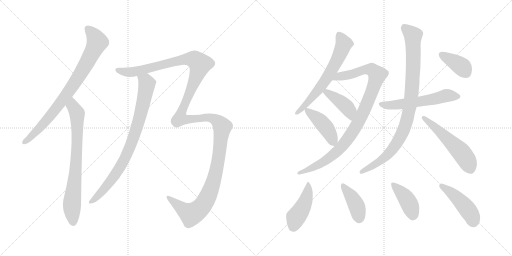
t = 0.00 s
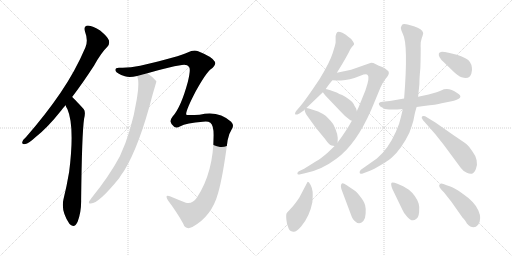
t = 2.51 s
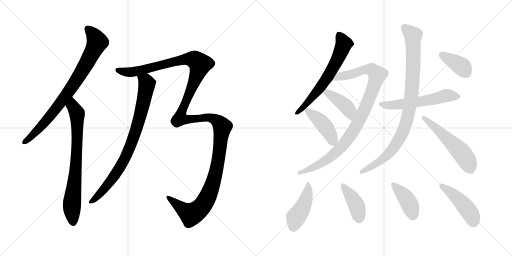
t = 5.01 s
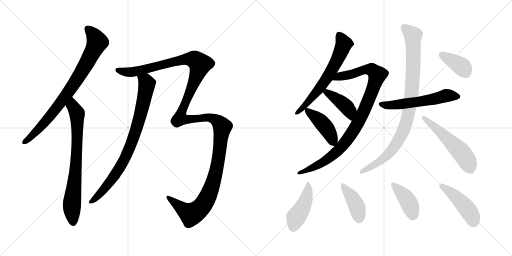
t = 7.52 s
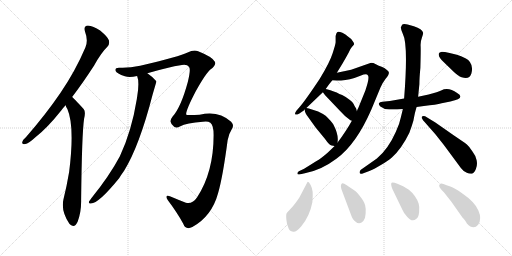
t = 10.03 s
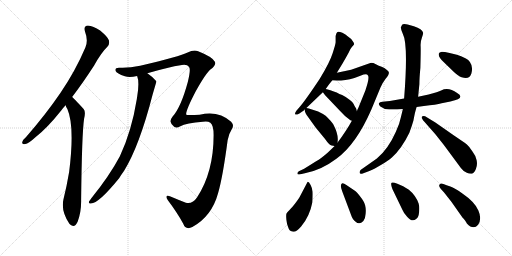
t = 12.54 s

The animated SVG that drew these frames (rendered in a browser with its animation timeline set to each time). Animation: 16 CSS @keyframes rules; one cycle of 12.54 s.

<svg version="1.1" viewBox="0 0 2048 1024" xmlns="http://www.w3.org/2000/svg">
  <g stroke="lightgray" stroke-dasharray="1,1" stroke-width="1" transform="scale(4, 4)">
    <line x1="0" y1="0" x2="256" y2="256"></line>
    <line x1="256" y1="0" x2="0" y2="256"></line>
    <line x1="128" y1="0" x2="128" y2="256"></line>
    <line x1="0" y1="128" x2="256" y2="128"></line>
    <line x1="256" y1="0" x2="512" y2="256"></line>
    <line x1="512" y1="0" x2="256" y2="256"></line>
    <line x1="384" y1="0" x2="384" y2="256"></line>
    <line x1="256" y1="128" x2="512" y2="128"></line>
  </g>
<g transform="scale(1, -1) translate(0, -850)">
   <style type="text/css">
    @keyframes keyframes0 {
      from {
       stroke: black;
       stroke-dashoffset: 814;
       stroke-width: 128;
       }
       73% {
       animation-timing-function: step-end;
       stroke: black;
       stroke-dashoffset: 0;
       stroke-width: 128;
       }
       to {
       stroke: black;
       stroke-width: 1024;
       }
       }
       #make-me-a-hanzi-animation-0 {
         animation: keyframes0 0.912435s both;
         animation-delay: 0.000000s;
         animation-timing-function: linear;
       }
    @keyframes keyframes1 {
      from {
       stroke: black;
       stroke-dashoffset: 754;
       stroke-width: 128;
       }
       71% {
       animation-timing-function: step-end;
       stroke: black;
       stroke-dashoffset: 0;
       stroke-width: 128;
       }
       to {
       stroke: black;
       stroke-width: 1024;
       }
       }
       #make-me-a-hanzi-animation-1 {
         animation: keyframes1 0.863607s both;
         animation-delay: 0.912435s;
         animation-timing-function: linear;
       }
    @keyframes keyframes2 {
      from {
       stroke: black;
       stroke-dashoffset: 1507;
       stroke-width: 128;
       }
       83% {
       animation-timing-function: step-end;
       stroke: black;
       stroke-dashoffset: 0;
       stroke-width: 128;
       }
       to {
       stroke: black;
       stroke-width: 1024;
       }
       }
       #make-me-a-hanzi-animation-2 {
         animation: keyframes2 1.476400s both;
         animation-delay: 1.776042s;
         animation-timing-function: linear;
       }
    @keyframes keyframes3 {
      from {
       stroke: black;
       stroke-dashoffset: 830;
       stroke-width: 128;
       }
       73% {
       animation-timing-function: step-end;
       stroke: black;
       stroke-dashoffset: 0;
       stroke-width: 128;
       }
       to {
       stroke: black;
       stroke-width: 1024;
       }
       }
       #make-me-a-hanzi-animation-3 {
         animation: keyframes3 0.925456s both;
         animation-delay: 3.252442s;
         animation-timing-function: linear;
       }
    @keyframes keyframes4 {
      from {
       stroke: black;
       stroke-dashoffset: 639;
       stroke-width: 128;
       }
       68% {
       animation-timing-function: step-end;
       stroke: black;
       stroke-dashoffset: 0;
       stroke-width: 128;
       }
       to {
       stroke: black;
       stroke-width: 1024;
       }
       }
       #make-me-a-hanzi-animation-4 {
         animation: keyframes4 0.770020s both;
         animation-delay: 4.177898s;
         animation-timing-function: linear;
       }
    @keyframes keyframes5 {
      from {
       stroke: black;
       stroke-dashoffset: 971;
       stroke-width: 128;
       }
       76% {
       animation-timing-function: step-end;
       stroke: black;
       stroke-dashoffset: 0;
       stroke-width: 128;
       }
       to {
       stroke: black;
       stroke-width: 1024;
       }
       }
       #make-me-a-hanzi-animation-5 {
         animation: keyframes5 1.040202s both;
         animation-delay: 4.947918s;
         animation-timing-function: linear;
       }
    @keyframes keyframes6 {
      from {
       stroke: black;
       stroke-dashoffset: 415;
       stroke-width: 128;
       }
       57% {
       animation-timing-function: step-end;
       stroke: black;
       stroke-dashoffset: 0;
       stroke-width: 128;
       }
       to {
       stroke: black;
       stroke-width: 1024;
       }
       }
       #make-me-a-hanzi-animation-6 {
         animation: keyframes6 0.587728s both;
         animation-delay: 5.988120s;
         animation-timing-function: linear;
       }
    @keyframes keyframes7 {
      from {
       stroke: black;
       stroke-dashoffset: 429;
       stroke-width: 128;
       }
       58% {
       animation-timing-function: step-end;
       stroke: black;
       stroke-dashoffset: 0;
       stroke-width: 128;
       }
       to {
       stroke: black;
       stroke-width: 1024;
       }
       }
       #make-me-a-hanzi-animation-7 {
         animation: keyframes7 0.599121s both;
         animation-delay: 6.575848s;
         animation-timing-function: linear;
       }
    @keyframes keyframes8 {
      from {
       stroke: black;
       stroke-dashoffset: 564;
       stroke-width: 128;
       }
       65% {
       animation-timing-function: step-end;
       stroke: black;
       stroke-dashoffset: 0;
       stroke-width: 128;
       }
       to {
       stroke: black;
       stroke-width: 1024;
       }
       }
       #make-me-a-hanzi-animation-8 {
         animation: keyframes8 0.708984s both;
         animation-delay: 7.174969s;
         animation-timing-function: linear;
       }
    @keyframes keyframes9 {
      from {
       stroke: black;
       stroke-dashoffset: 929;
       stroke-width: 128;
       }
       75% {
       animation-timing-function: step-end;
       stroke: black;
       stroke-dashoffset: 0;
       stroke-width: 128;
       }
       to {
       stroke: black;
       stroke-width: 1024;
       }
       }
       #make-me-a-hanzi-animation-9 {
         animation: keyframes9 1.006022s both;
         animation-delay: 7.883953s;
         animation-timing-function: linear;
       }
    @keyframes keyframes10 {
      from {
       stroke: black;
       stroke-dashoffset: 541;
       stroke-width: 128;
       }
       64% {
       animation-timing-function: step-end;
       stroke: black;
       stroke-dashoffset: 0;
       stroke-width: 128;
       }
       to {
       stroke: black;
       stroke-width: 1024;
       }
       }
       #make-me-a-hanzi-animation-10 {
         animation: keyframes10 0.690267s both;
         animation-delay: 8.889975s;
         animation-timing-function: linear;
       }
    @keyframes keyframes11 {
      from {
       stroke: black;
       stroke-dashoffset: 379;
       stroke-width: 128;
       }
       55% {
       animation-timing-function: step-end;
       stroke: black;
       stroke-dashoffset: 0;
       stroke-width: 128;
       }
       to {
       stroke: black;
       stroke-width: 1024;
       }
       }
       #make-me-a-hanzi-animation-11 {
         animation: keyframes11 0.558431s both;
         animation-delay: 9.580242s;
         animation-timing-function: linear;
       }
    @keyframes keyframes12 {
      from {
       stroke: black;
       stroke-dashoffset: 445;
       stroke-width: 128;
       }
       59% {
       animation-timing-function: step-end;
       stroke: black;
       stroke-dashoffset: 0;
       stroke-width: 128;
       }
       to {
       stroke: black;
       stroke-width: 1024;
       }
       }
       #make-me-a-hanzi-animation-12 {
         animation: keyframes12 0.612142s both;
         animation-delay: 10.138673s;
         animation-timing-function: linear;
       }
    @keyframes keyframes13 {
      from {
       stroke: black;
       stroke-dashoffset: 408;
       stroke-width: 128;
       }
       57% {
       animation-timing-function: step-end;
       stroke: black;
       stroke-dashoffset: 0;
       stroke-width: 128;
       }
       to {
       stroke: black;
       stroke-width: 1024;
       }
       }
       #make-me-a-hanzi-animation-13 {
         animation: keyframes13 0.582031s both;
         animation-delay: 10.750815s;
         animation-timing-function: linear;
       }
    @keyframes keyframes14 {
      from {
       stroke: black;
       stroke-dashoffset: 411;
       stroke-width: 128;
       }
       57% {
       animation-timing-function: step-end;
       stroke: black;
       stroke-dashoffset: 0;
       stroke-width: 128;
       }
       to {
       stroke: black;
       stroke-width: 1024;
       }
       }
       #make-me-a-hanzi-animation-14 {
         animation: keyframes14 0.584473s both;
         animation-delay: 11.332846s;
         animation-timing-function: linear;
       }
    @keyframes keyframes15 {
      from {
       stroke: black;
       stroke-dashoffset: 453;
       stroke-width: 128;
       }
       60% {
       animation-timing-function: step-end;
       stroke: black;
       stroke-dashoffset: 0;
       stroke-width: 128;
       }
       to {
       stroke: black;
       stroke-width: 1024;
       }
       }
       #make-me-a-hanzi-animation-15 {
         animation: keyframes15 0.618652s both;
         animation-delay: 11.917319s;
         animation-timing-function: linear;
       }
</style>
<path d="M 288.5 462.0 Q 330.5 517.0 376.5 588.0 Q 404.5 639.0 429.5 663.0 Q 439.5 673.0 435.5 689.0 Q 431.5 702.0 400.5 728.0 Q 372.5 747.0 351.5 748.0 Q 332.5 747.0 340.5 722.0 Q 353.5 688.0 341.5 660.0 Q 301.5 566.0 241.5 478.0 Q 183.5 393.0 103.5 301.0 Q 91.5 291.0 89.5 283.0 Q 85.5 271.0 101.5 274.0 Q 113.5 275.0 140.5 300.0 Q 188.5 337.0 246.5 410.0 Q 253.5 420.0 262.5 429.0 L 288.5 462.0 Z" fill="lightgray"></path> 
<path d="M 262.5 429.0 Q 263.5 422.0 269.5 414.0 Q 299.5 345.0 276.5 162.0 Q 267.5 108.0 253.5 51.0 Q 243.5 6.0 277.5 -45.0 Q 278.5 -45.0 280.5 -48.0 Q 298.5 -64.0 310.5 -37.0 Q 325.5 3.0 324.5 50.0 Q 327.5 317.0 336.5 376.0 Q 343.5 403.0 334.5 414.0 Q 292.5 460.0 288.5 462.0 C 266.5 483.0 249.5 456.0 262.5 429.0 Z" fill="lightgray"></path> 
<path d="M 589.5 557.0 Q 670.5 581.0 727.5 590.0 Q 749.5 593.0 755.5 583.0 Q 764.5 576.0 751.5 523.0 Q 723.5 420.0 690.5 384.0 Q 680.5 371.0 682.5 363.0 Q 683.5 353.0 696.5 343.0 Q 706.5 337.0 719.5 344.0 Q 746.5 359.0 811.5 363.0 Q 830.5 367.0 841.5 359.0 Q 854.5 349.0 854.5 310.0 Q 854.5 162.0 788.5 61.0 Q 770.5 33.0 743.5 39.0 Q 712.5 51.0 679.5 65.0 Q 657.5 72.0 671.5 49.0 Q 708.5 0.0 732.5 -44.0 Q 742.5 -72.0 769.5 -58.0 Q 847.5 -15.0 872.5 78.0 Q 891.5 144.0 910.5 289.0 Q 914.5 314.0 926.5 332.0 Q 938.5 348.0 924.5 363.0 Q 873.5 409.0 798.5 391.0 Q 746.5 388.0 744.5 392.0 Q 744.5 393.0 744.5 394.0 Q 745.5 413.0 782.5 484.0 Q 822.5 556.0 841.5 572.0 Q 865.5 588.0 859.5 603.0 Q 850.5 622.0 792.5 645.0 Q 774.5 652.0 750.5 640.0 Q 719.5 624.0 560.5 587.0 Q 514.5 577.0 478.5 579.0 Q 457.5 580.0 462.5 566.0 Q 466.5 556.0 499.5 545.0 Q 517.5 539.0 548.5 546.0 L 589.5 557.0 Z" fill="lightgray"></path> 
<path d="M 548.5 546.0 Q 558.5 522.0 548.5 462.0 Q 547.5 459.0 547.5 455.0 Q 526.5 325.0 479.5 225.0 Q 437.5 146.0 364.5 56.0 Q 360.5 50.0 356.5 45.0 Q 352.5 35.0 363.5 36.0 Q 394.5 36.0 476.5 137.0 Q 485.5 152.0 496.5 167.0 Q 557.5 266.0 610.5 472.0 Q 625.5 523.0 625.5 524.0 Q 624.5 525.0 624.5 526.0 Q 611.5 542.0 589.5 557.0 C 565.5 575.0 541.5 575.0 548.5 546.0 Z" fill="lightgray"></path> 
<path d="M 1303.5 495.5 Q 1315.5 513.5 1329.5 529.5 L 1347.5 559.5 L 1369.5 595.5 Q 1382.5 617.5 1395.5 641.5 Q 1399.5 653.5 1407.5 662.5 Q 1415.5 670.5 1416.5 673.5 Q 1417.5 676.5 1410.5 686.5 Q 1404.5 696.5 1390.5 705.5 Q 1383.5 712.5 1369.5 719.5 Q 1352.5 725.5 1348.5 721.5 Q 1344.5 717.5 1342.5 706.5 L 1342.5 681.5 Q 1342.5 674.5 1330.5 637.5 Q 1318.5 599.5 1278.5 534.5 Q 1220.5 447.5 1198.5 422.5 L 1185.5 407.5 Q 1177.5 396.5 1181.5 392.5 Q 1184.5 389.5 1197.5 396.5 L 1216.5 409.5 L 1218.5 412.5 L 1225.5 418.5 L 1291.5 481.5 L 1303.5 495.5 Z" fill="lightgray"></path> 
<path d="M 1329.5 529.5 L 1347.5 528.5 Q 1348.5 527.5 1364.5 528.5 Q 1381.5 529.5 1399.5 533.5 Q 1417.5 537.5 1441.5 547.5 Q 1466.5 557.5 1470.5 550.5 Q 1480.5 542.5 1461.5 488.5 L 1433.5 419.5 Q 1429.5 412.5 1427.5 405.5 L 1407.5 367.5 Q 1385.5 327.5 1350.5 280.5 L 1338.5 266.5 L 1311.5 240.5 Q 1284.5 216.5 1264.5 205.5 L 1216.5 175.5 L 1195.5 165.5 Q 1189.5 161.5 1189.5 156.5 Q 1189.5 150.5 1197.5 152.5 L 1219.5 157.5 Q 1284.5 169.5 1345.5 215.5 Q 1424.5 272.5 1485.5 412.5 L 1521.5 499.5 Q 1530.5 520.5 1542.5 535.5 Q 1555.5 550.5 1555.5 558.5 Q 1556.5 565.5 1546.5 571.5 Q 1538.5 579.5 1526.5 583.5 Q 1515.5 587.5 1503.5 593.5 Q 1491.5 599.5 1481.5 598.5 L 1404.5 571.5 L 1347.5 559.5 C 1318.5 553.5 1299.5 531.5 1329.5 529.5 Z" fill="lightgray"></path> 
<path d="M 1427.5 405.5 L 1424.5 416.5 Q 1418.5 424.5 1414.5 434.5 Q 1410.5 443.5 1399.5 450.5 Q 1381.5 464.5 1368.5 470.5 Q 1355.5 475.5 1350.5 478.5 Q 1345.5 481.5 1321.5 489.5 L 1307.5 493.5 Q 1305.5 493.5 1303.5 495.5 C 1276.5 507.5 1273.5 505.5 1291.5 481.5 L 1300.5 469.5 L 1359.5 407.5 Q 1380.5 383.5 1401.5 369.5 L 1407.5 367.5 C 1435.5 358.5 1435.5 376.5 1427.5 405.5 Z" fill="lightgray"></path> 
<path d="M 1350.5 280.5 L 1350.5 284.5 Q 1354.5 312.5 1333.5 352.5 Q 1324.5 366.5 1302.5 387.5 Q 1289.5 396.5 1272.5 404.5 L 1235.5 416.5 L 1225.5 418.5 C 1217.5 420.5 1217.5 420.5 1218.5 412.5 Q 1218.5 398.5 1234.5 379.5 L 1262.5 340.5 L 1299.5 295.5 Q 1317.5 269.5 1326.5 268.5 L 1338.5 266.5 C 1349.5 264.5 1349.5 264.5 1350.5 280.5 Z" fill="lightgray"></path> 
<path d="M 1666.5 422.5 L 1695.5 426.5 Q 1745.5 431.5 1766.5 437.5 L 1801.5 444.5 Q 1864.5 457.5 1828.5 478.5 Q 1793.5 503.5 1764.5 488.5 Q 1753.5 483.5 1714.5 472.5 L 1672.5 463.5 L 1616.5 456.5 L 1559.5 446.5 L 1529.5 443.5 Q 1518.5 442.5 1515.5 437.5 Q 1513.5 432.5 1521.5 424.5 Q 1534.5 413.5 1556.5 412.5 Q 1579.5 411.5 1611.5 414.5 L 1666.5 422.5 Z" fill="lightgray"></path> 
<path d="M 1611.5 414.5 L 1603.5 381.5 Q 1598.5 355.5 1583.5 323.5 Q 1552.5 253.5 1507.5 216.5 L 1443.5 171.5 Q 1437.5 166.5 1438.5 159.5 Q 1439.5 151.5 1453.5 157.5 L 1477.5 166.5 Q 1494.5 173.5 1523.5 190.5 Q 1552.5 207.5 1567.5 220.5 Q 1606.5 255.5 1637.5 319.5 Q 1647.5 346.5 1653.5 367.5 Q 1660.5 405.5 1666.5 422.5 L 1672.5 463.5 L 1677.5 513.5 Q 1677.5 537.5 1681.5 579.5 Q 1683.5 649.5 1682.5 666.5 Q 1681.5 683.5 1687.5 699.5 Q 1693.5 715.5 1692.5 719.5 Q 1689.5 734.5 1655.5 745.5 L 1630.5 752.5 Q 1612.5 755.5 1608.5 751.5 L 1603.5 741.5 Q 1602.5 733.5 1611.5 714.5 Q 1633.5 673.5 1616.5 456.5 L 1611.5 414.5 Z" fill="lightgray"></path> 
<path d="M 1697.5 363.5 L 1741.5 313.5 L 1775.5 270.5 L 1843.5 178.5 Q 1854.5 163.5 1867.5 159.5 Q 1876.5 154.5 1887.5 155.5 Q 1896.5 157.5 1903.5 174.5 Q 1910.5 190.5 1906.5 209.5 Q 1902.5 228.5 1890.5 243.5 Q 1878.5 263.5 1866.5 273.5 Q 1854.5 282.5 1814.5 309.5 L 1741.5 360.5 L 1700.5 385.5 Q 1689.5 387.5 1687.5 383.5 Q 1685.5 378.5 1689.5 374.5 Q 1690.5 369.5 1697.5 363.5 Z" fill="lightgray"></path> 
<path d="M 1827.5 631.5 L 1798.5 638.5 Q 1772.5 643.5 1764.5 642.5 Q 1757.5 641.5 1755.5 636.5 Q 1751.5 622.5 1775.5 601.5 L 1809.5 568.5 Q 1832.5 545.5 1846.5 541.5 Q 1877.5 530.5 1885.5 556.5 Q 1889.5 569.5 1887.5 580.5 Q 1884.5 605.5 1863.5 616.5 Q 1843.5 626.5 1827.5 631.5 Z" fill="lightgray"></path> 
<path d="M 1231.5 123.5 L 1229.5 121.5 L 1197.5 60.5 Q 1177.5 30.5 1163.5 16.5 Q 1149.5 1.5 1146.5 -2.5 Q 1143.5 -7.5 1145.5 -28.5 Q 1147.5 -49.5 1153.5 -60.5 Q 1156.5 -73.5 1172.5 -76.5 Q 1183.5 -79.5 1204.5 -55.5 Q 1238.5 -15.5 1249.5 41.5 Q 1251.5 69.5 1250.5 83.5 Q 1249.5 96.5 1242.5 110.5 Q 1235.5 123.5 1231.5 123.5 Z" fill="lightgray"></path> 
<path d="M 1419.5 87.5 L 1385.5 110.5 Q 1372.5 119.5 1367.5 116.5 Q 1358.5 109.5 1369.5 83.5 L 1402.5 -4.5 Q 1410.5 -29.5 1422.5 -36.5 Q 1437.5 -51.5 1453.5 -33.5 Q 1461.5 -24.5 1462.5 -4.5 Q 1464.5 14.5 1460.5 29.5 Q 1457.5 43.5 1441.5 63.5 Q 1426.5 83.5 1419.5 87.5 Z" fill="lightgray"></path> 
<path d="M 1569.5 94.5 L 1609.5 11.5 Q 1613.5 0.5 1628.5 -16.5 Q 1648.5 -40.5 1664.5 -25.5 Q 1674.5 -19.5 1676.5 2.5 Q 1678.5 24.5 1674.5 36.5 Q 1663.5 68.5 1635.5 91.5 L 1612.5 105.5 L 1589.5 115.5 Q 1571.5 122.5 1566.5 119.5 Q 1561.5 115.5 1569.5 94.5 Z" fill="lightgray"></path> 
<path d="M 1912.5 -48.5 Q 1928.5 -25.5 1913.5 8.5 Q 1899.5 42.5 1849.5 76.5 Q 1818.5 99.5 1801.5 104.5 Q 1785.5 109.5 1773.5 114.5 Q 1762.5 119.5 1757.5 111.5 Q 1752.5 103.5 1775.5 81.5 L 1805.5 43.5 L 1850.5 -20.5 Q 1852.5 -21.5 1859.5 -30.5 Q 1866.5 -40.5 1867.5 -43.5 Q 1893.5 -71.5 1912.5 -48.5 Z" fill="lightgray"></path> 
      <clipPath id="make-me-a-hanzi-clip-0">
      <path d="M 288.5 462.0 Q 330.5 517.0 376.5 588.0 Q 404.5 639.0 429.5 663.0 Q 439.5 673.0 435.5 689.0 Q 431.5 702.0 400.5 728.0 Q 372.5 747.0 351.5 748.0 Q 332.5 747.0 340.5 722.0 Q 353.5 688.0 341.5 660.0 Q 301.5 566.0 241.5 478.0 Q 183.5 393.0 103.5 301.0 Q 91.5 291.0 89.5 283.0 Q 85.5 271.0 101.5 274.0 Q 113.5 275.0 140.5 300.0 Q 188.5 337.0 246.5 410.0 Q 253.5 420.0 262.5 429.0 L 288.5 462.0 Z" fill="lightgray"></path>
      </clipPath>
      <path clip-path="url(#make-me-a-hanzi-clip-0)" d="M 352.5 732.0 L 377.5 706.0 L 388.5 682.0 L 345.5 596.0 L 233.5 428.0 L 162.5 343.0 L 99.5 283.0 " fill="none" id="make-me-a-hanzi-animation-0" stroke-dasharray="686 1372" stroke-linecap="round"></path>

      <clipPath id="make-me-a-hanzi-clip-1">
      <path d="M 262.5 429.0 Q 263.5 422.0 269.5 414.0 Q 299.5 345.0 276.5 162.0 Q 267.5 108.0 253.5 51.0 Q 243.5 6.0 277.5 -45.0 Q 278.5 -45.0 280.5 -48.0 Q 298.5 -64.0 310.5 -37.0 Q 325.5 3.0 324.5 50.0 Q 327.5 317.0 336.5 376.0 Q 343.5 403.0 334.5 414.0 Q 292.5 460.0 288.5 462.0 C 266.5 483.0 249.5 456.0 262.5 429.0 Z" fill="lightgray"></path>
      </clipPath>
      <path clip-path="url(#make-me-a-hanzi-clip-1)" d="M 285.5 455.0 L 290.5 426.0 L 308.5 397.0 L 303.5 176.0 L 287.5 29.0 L 293.5 -36.0 " fill="none" id="make-me-a-hanzi-animation-1" stroke-dasharray="626 1252" stroke-linecap="round"></path>

      <clipPath id="make-me-a-hanzi-clip-2">
      <path d="M 589.5 557.0 Q 670.5 581.0 727.5 590.0 Q 749.5 593.0 755.5 583.0 Q 764.5 576.0 751.5 523.0 Q 723.5 420.0 690.5 384.0 Q 680.5 371.0 682.5 363.0 Q 683.5 353.0 696.5 343.0 Q 706.5 337.0 719.5 344.0 Q 746.5 359.0 811.5 363.0 Q 830.5 367.0 841.5 359.0 Q 854.5 349.0 854.5 310.0 Q 854.5 162.0 788.5 61.0 Q 770.5 33.0 743.5 39.0 Q 712.5 51.0 679.5 65.0 Q 657.5 72.0 671.5 49.0 Q 708.5 0.0 732.5 -44.0 Q 742.5 -72.0 769.5 -58.0 Q 847.5 -15.0 872.5 78.0 Q 891.5 144.0 910.5 289.0 Q 914.5 314.0 926.5 332.0 Q 938.5 348.0 924.5 363.0 Q 873.5 409.0 798.5 391.0 Q 746.5 388.0 744.5 392.0 Q 744.5 393.0 744.5 394.0 Q 745.5 413.0 782.5 484.0 Q 822.5 556.0 841.5 572.0 Q 865.5 588.0 859.5 603.0 Q 850.5 622.0 792.5 645.0 Q 774.5 652.0 750.5 640.0 Q 719.5 624.0 560.5 587.0 Q 514.5 577.0 478.5 579.0 Q 457.5 580.0 462.5 566.0 Q 466.5 556.0 499.5 545.0 Q 517.5 539.0 548.5 546.0 L 589.5 557.0 Z" fill="lightgray"></path>
      </clipPath>
      <path clip-path="url(#make-me-a-hanzi-clip-2)" d="M 472.5 570.0 L 497.5 562.0 L 550.5 565.0 L 750.5 614.0 L 779.5 611.0 L 799.5 590.0 L 720.5 376.0 L 744.5 372.0 L 824.5 380.0 L 851.5 377.0 L 887.5 346.0 L 878.5 244.0 L 860.5 148.0 L 819.5 41.0 L 804.5 20.0 L 764.5 -7.0 L 673.5 58.0 " fill="none" id="make-me-a-hanzi-animation-2" stroke-dasharray="1379 2758" stroke-linecap="round"></path>

      <clipPath id="make-me-a-hanzi-clip-3">
      <path d="M 548.5 546.0 Q 558.5 522.0 548.5 462.0 Q 547.5 459.0 547.5 455.0 Q 526.5 325.0 479.5 225.0 Q 437.5 146.0 364.5 56.0 Q 360.5 50.0 356.5 45.0 Q 352.5 35.0 363.5 36.0 Q 394.5 36.0 476.5 137.0 Q 485.5 152.0 496.5 167.0 Q 557.5 266.0 610.5 472.0 Q 625.5 523.0 625.5 524.0 Q 624.5 525.0 624.5 526.0 Q 611.5 542.0 589.5 557.0 C 565.5 575.0 541.5 575.0 548.5 546.0 Z" fill="lightgray"></path>
      </clipPath>
      <path clip-path="url(#make-me-a-hanzi-clip-3)" d="M 556.5 544.0 L 584.5 521.0 L 587.5 512.0 L 563.5 396.0 L 524.5 273.0 L 492.5 202.0 L 454.5 139.0 L 402.5 78.0 L 365.5 45.0 " fill="none" id="make-me-a-hanzi-animation-3" stroke-dasharray="702 1404" stroke-linecap="round"></path>

      <clipPath id="make-me-a-hanzi-clip-4">
      <path d="M 1303.5 495.5 Q 1315.5 513.5 1329.5 529.5 L 1347.5 559.5 L 1369.5 595.5 Q 1382.5 617.5 1395.5 641.5 Q 1399.5 653.5 1407.5 662.5 Q 1415.5 670.5 1416.5 673.5 Q 1417.5 676.5 1410.5 686.5 Q 1404.5 696.5 1390.5 705.5 Q 1383.5 712.5 1369.5 719.5 Q 1352.5 725.5 1348.5 721.5 Q 1344.5 717.5 1342.5 706.5 L 1342.5 681.5 Q 1342.5 674.5 1330.5 637.5 Q 1318.5 599.5 1278.5 534.5 Q 1220.5 447.5 1198.5 422.5 L 1185.5 407.5 Q 1177.5 396.5 1181.5 392.5 Q 1184.5 389.5 1197.5 396.5 L 1216.5 409.5 L 1218.5 412.5 L 1225.5 418.5 L 1291.5 481.5 L 1303.5 495.5 Z" fill="lightgray"></path>
      </clipPath>
      <path clip-path="url(#make-me-a-hanzi-clip-4)" d="M 1353.5 714.5 L 1373.5 672.5 L 1343.5 600.5 L 1272.5 489.5 L 1206.5 414.5 L 1184.5 399.5 " fill="none" id="make-me-a-hanzi-animation-4" stroke-dasharray="511 1022" stroke-linecap="round"></path>

      <clipPath id="make-me-a-hanzi-clip-5">
      <path d="M 1329.5 529.5 L 1347.5 528.5 Q 1348.5 527.5 1364.5 528.5 Q 1381.5 529.5 1399.5 533.5 Q 1417.5 537.5 1441.5 547.5 Q 1466.5 557.5 1470.5 550.5 Q 1480.5 542.5 1461.5 488.5 L 1433.5 419.5 Q 1429.5 412.5 1427.5 405.5 L 1407.5 367.5 Q 1385.5 327.5 1350.5 280.5 L 1338.5 266.5 L 1311.5 240.5 Q 1284.5 216.5 1264.5 205.5 L 1216.5 175.5 L 1195.5 165.5 Q 1189.5 161.5 1189.5 156.5 Q 1189.5 150.5 1197.5 152.5 L 1219.5 157.5 Q 1284.5 169.5 1345.5 215.5 Q 1424.5 272.5 1485.5 412.5 L 1521.5 499.5 Q 1530.5 520.5 1542.5 535.5 Q 1555.5 550.5 1555.5 558.5 Q 1556.5 565.5 1546.5 571.5 Q 1538.5 579.5 1526.5 583.5 Q 1515.5 587.5 1503.5 593.5 Q 1491.5 599.5 1481.5 598.5 L 1404.5 571.5 L 1347.5 559.5 C 1318.5 553.5 1299.5 531.5 1329.5 529.5 Z" fill="lightgray"></path>
      </clipPath>
      <path clip-path="url(#make-me-a-hanzi-clip-5)" d="M 1334.5 533.5 L 1358.5 545.5 L 1471.5 572.5 L 1488.5 570.5 L 1509.5 551.5 L 1452.5 397.5 L 1388.5 290.5 L 1355.5 251.5 L 1314.5 216.5 L 1251.5 179.5 L 1195.5 158.5 " fill="none" id="make-me-a-hanzi-animation-5" stroke-dasharray="843 1686" stroke-linecap="round"></path>

      <clipPath id="make-me-a-hanzi-clip-6">
      <path d="M 1427.5 405.5 L 1424.5 416.5 Q 1418.5 424.5 1414.5 434.5 Q 1410.5 443.5 1399.5 450.5 Q 1381.5 464.5 1368.5 470.5 Q 1355.5 475.5 1350.5 478.5 Q 1345.5 481.5 1321.5 489.5 L 1307.5 493.5 Q 1305.5 493.5 1303.5 495.5 C 1276.5 507.5 1273.5 505.5 1291.5 481.5 L 1300.5 469.5 L 1359.5 407.5 Q 1380.5 383.5 1401.5 369.5 L 1407.5 367.5 C 1435.5 358.5 1435.5 376.5 1427.5 405.5 Z" fill="lightgray"></path>
      </clipPath>
      <path clip-path="url(#make-me-a-hanzi-clip-6)" d="M 1303.5 489.5 L 1307.5 480.5 L 1390.5 417.5 L 1406.5 375.5 " fill="none" id="make-me-a-hanzi-animation-6" stroke-dasharray="287 574" stroke-linecap="round"></path>

      <clipPath id="make-me-a-hanzi-clip-7">
      <path d="M 1350.5 280.5 L 1350.5 284.5 Q 1354.5 312.5 1333.5 352.5 Q 1324.5 366.5 1302.5 387.5 Q 1289.5 396.5 1272.5 404.5 L 1235.5 416.5 L 1225.5 418.5 C 1217.5 420.5 1217.5 420.5 1218.5 412.5 Q 1218.5 398.5 1234.5 379.5 L 1262.5 340.5 L 1299.5 295.5 Q 1317.5 269.5 1326.5 268.5 L 1338.5 266.5 C 1349.5 264.5 1349.5 264.5 1350.5 280.5 Z" fill="lightgray"></path>
      </clipPath>
      <path clip-path="url(#make-me-a-hanzi-clip-7)" d="M 1227.5 409.5 L 1304.5 339.5 L 1333.5 276.5 " fill="none" id="make-me-a-hanzi-animation-7" stroke-dasharray="301 602" stroke-linecap="round"></path>

      <clipPath id="make-me-a-hanzi-clip-8">
      <path d="M 1666.5 422.5 L 1695.5 426.5 Q 1745.5 431.5 1766.5 437.5 L 1801.5 444.5 Q 1864.5 457.5 1828.5 478.5 Q 1793.5 503.5 1764.5 488.5 Q 1753.5 483.5 1714.5 472.5 L 1672.5 463.5 L 1616.5 456.5 L 1559.5 446.5 L 1529.5 443.5 Q 1518.5 442.5 1515.5 437.5 Q 1513.5 432.5 1521.5 424.5 Q 1534.5 413.5 1556.5 412.5 Q 1579.5 411.5 1611.5 414.5 L 1666.5 422.5 Z" fill="lightgray"></path>
      </clipPath>
      <path clip-path="url(#make-me-a-hanzi-clip-8)" d="M 1525.5 434.5 L 1574.5 430.5 L 1719.5 450.5 L 1784.5 468.5 L 1829.5 466.5 " fill="none" id="make-me-a-hanzi-animation-8" stroke-dasharray="436 872" stroke-linecap="round"></path>

      <clipPath id="make-me-a-hanzi-clip-9">
      <path d="M 1611.5 414.5 L 1603.5 381.5 Q 1598.5 355.5 1583.5 323.5 Q 1552.5 253.5 1507.5 216.5 L 1443.5 171.5 Q 1437.5 166.5 1438.5 159.5 Q 1439.5 151.5 1453.5 157.5 L 1477.5 166.5 Q 1494.5 173.5 1523.5 190.5 Q 1552.5 207.5 1567.5 220.5 Q 1606.5 255.5 1637.5 319.5 Q 1647.5 346.5 1653.5 367.5 Q 1660.5 405.5 1666.5 422.5 L 1672.5 463.5 L 1677.5 513.5 Q 1677.5 537.5 1681.5 579.5 Q 1683.5 649.5 1682.5 666.5 Q 1681.5 683.5 1687.5 699.5 Q 1693.5 715.5 1692.5 719.5 Q 1689.5 734.5 1655.5 745.5 L 1630.5 752.5 Q 1612.5 755.5 1608.5 751.5 L 1603.5 741.5 Q 1602.5 733.5 1611.5 714.5 Q 1633.5 673.5 1616.5 456.5 L 1611.5 414.5 Z" fill="lightgray"></path>
      </clipPath>
      <path clip-path="url(#make-me-a-hanzi-clip-9)" d="M 1615.5 741.5 L 1652.5 704.5 L 1649.5 519.5 L 1637.5 412.5 L 1624.5 358.5 L 1597.5 294.5 L 1551.5 232.5 L 1522.5 207.5 L 1446.5 163.5 " fill="none" id="make-me-a-hanzi-animation-9" stroke-dasharray="801 1602" stroke-linecap="round"></path>

      <clipPath id="make-me-a-hanzi-clip-10">
      <path d="M 1697.5 363.5 L 1741.5 313.5 L 1775.5 270.5 L 1843.5 178.5 Q 1854.5 163.5 1867.5 159.5 Q 1876.5 154.5 1887.5 155.5 Q 1896.5 157.5 1903.5 174.5 Q 1910.5 190.5 1906.5 209.5 Q 1902.5 228.5 1890.5 243.5 Q 1878.5 263.5 1866.5 273.5 Q 1854.5 282.5 1814.5 309.5 L 1741.5 360.5 L 1700.5 385.5 Q 1689.5 387.5 1687.5 383.5 Q 1685.5 378.5 1689.5 374.5 Q 1690.5 369.5 1697.5 363.5 Z" fill="lightgray"></path>
      </clipPath>
      <path clip-path="url(#make-me-a-hanzi-clip-10)" d="M 1694.5 380.5 L 1844.5 241.5 L 1866.5 211.5 L 1882.5 171.5 " fill="none" id="make-me-a-hanzi-animation-10" stroke-dasharray="413 826" stroke-linecap="round"></path>

      <clipPath id="make-me-a-hanzi-clip-11">
      <path d="M 1827.5 631.5 L 1798.5 638.5 Q 1772.5 643.5 1764.5 642.5 Q 1757.5 641.5 1755.5 636.5 Q 1751.5 622.5 1775.5 601.5 L 1809.5 568.5 Q 1832.5 545.5 1846.5 541.5 Q 1877.5 530.5 1885.5 556.5 Q 1889.5 569.5 1887.5 580.5 Q 1884.5 605.5 1863.5 616.5 Q 1843.5 626.5 1827.5 631.5 Z" fill="lightgray"></path>
      </clipPath>
      <path clip-path="url(#make-me-a-hanzi-clip-11)" d="M 1765.5 631.5 L 1848.5 583.5 L 1863.5 560.5 " fill="none" id="make-me-a-hanzi-animation-11" stroke-dasharray="251 502" stroke-linecap="round"></path>

      <clipPath id="make-me-a-hanzi-clip-12">
      <path d="M 1231.5 123.5 L 1229.5 121.5 L 1197.5 60.5 Q 1177.5 30.5 1163.5 16.5 Q 1149.5 1.5 1146.5 -2.5 Q 1143.5 -7.5 1145.5 -28.5 Q 1147.5 -49.5 1153.5 -60.5 Q 1156.5 -73.5 1172.5 -76.5 Q 1183.5 -79.5 1204.5 -55.5 Q 1238.5 -15.5 1249.5 41.5 Q 1251.5 69.5 1250.5 83.5 Q 1249.5 96.5 1242.5 110.5 Q 1235.5 123.5 1231.5 123.5 Z" fill="lightgray"></path>
      </clipPath>
      <path clip-path="url(#make-me-a-hanzi-clip-12)" d="M 1232.5 120.5 L 1232.5 86.5 L 1223.5 51.5 L 1207.5 14.5 L 1183.5 -19.5 L 1174.5 -55.5 " fill="none" id="make-me-a-hanzi-animation-12" stroke-dasharray="317 634" stroke-linecap="round"></path>

      <clipPath id="make-me-a-hanzi-clip-13">
      <path d="M 1419.5 87.5 L 1385.5 110.5 Q 1372.5 119.5 1367.5 116.5 Q 1358.5 109.5 1369.5 83.5 L 1402.5 -4.5 Q 1410.5 -29.5 1422.5 -36.5 Q 1437.5 -51.5 1453.5 -33.5 Q 1461.5 -24.5 1462.5 -4.5 Q 1464.5 14.5 1460.5 29.5 Q 1457.5 43.5 1441.5 63.5 Q 1426.5 83.5 1419.5 87.5 Z" fill="lightgray"></path>
      </clipPath>
      <path clip-path="url(#make-me-a-hanzi-clip-13)" d="M 1371.5 110.5 L 1420.5 38.5 L 1436.5 -24.5 " fill="none" id="make-me-a-hanzi-animation-13" stroke-dasharray="280 560" stroke-linecap="round"></path>

      <clipPath id="make-me-a-hanzi-clip-14">
      <path d="M 1569.5 94.5 L 1609.5 11.5 Q 1613.5 0.5 1628.5 -16.5 Q 1648.5 -40.5 1664.5 -25.5 Q 1674.5 -19.5 1676.5 2.5 Q 1678.5 24.5 1674.5 36.5 Q 1663.5 68.5 1635.5 91.5 L 1612.5 105.5 L 1589.5 115.5 Q 1571.5 122.5 1566.5 119.5 Q 1561.5 115.5 1569.5 94.5 Z" fill="lightgray"></path>
      </clipPath>
      <path clip-path="url(#make-me-a-hanzi-clip-14)" d="M 1570.5 114.5 L 1625.5 54.5 L 1642.5 22.5 L 1651.5 -13.5 " fill="none" id="make-me-a-hanzi-animation-14" stroke-dasharray="283 566" stroke-linecap="round"></path>

      <clipPath id="make-me-a-hanzi-clip-15">
      <path d="M 1912.5 -48.5 Q 1928.5 -25.5 1913.5 8.5 Q 1899.5 42.5 1849.5 76.5 Q 1818.5 99.5 1801.5 104.5 Q 1785.5 109.5 1773.5 114.5 Q 1762.5 119.5 1757.5 111.5 Q 1752.5 103.5 1775.5 81.5 L 1805.5 43.5 L 1850.5 -20.5 Q 1852.5 -21.5 1859.5 -30.5 Q 1866.5 -40.5 1867.5 -43.5 Q 1893.5 -71.5 1912.5 -48.5 Z" fill="lightgray"></path>
      </clipPath>
      <path clip-path="url(#make-me-a-hanzi-clip-15)" d="M 1765.5 107.5 L 1827.5 60.5 L 1861.5 24.5 L 1885.5 -10.5 L 1893.5 -36.5 " fill="none" id="make-me-a-hanzi-animation-15" stroke-dasharray="325 650" stroke-linecap="round"></path>

</g>
</svg>
